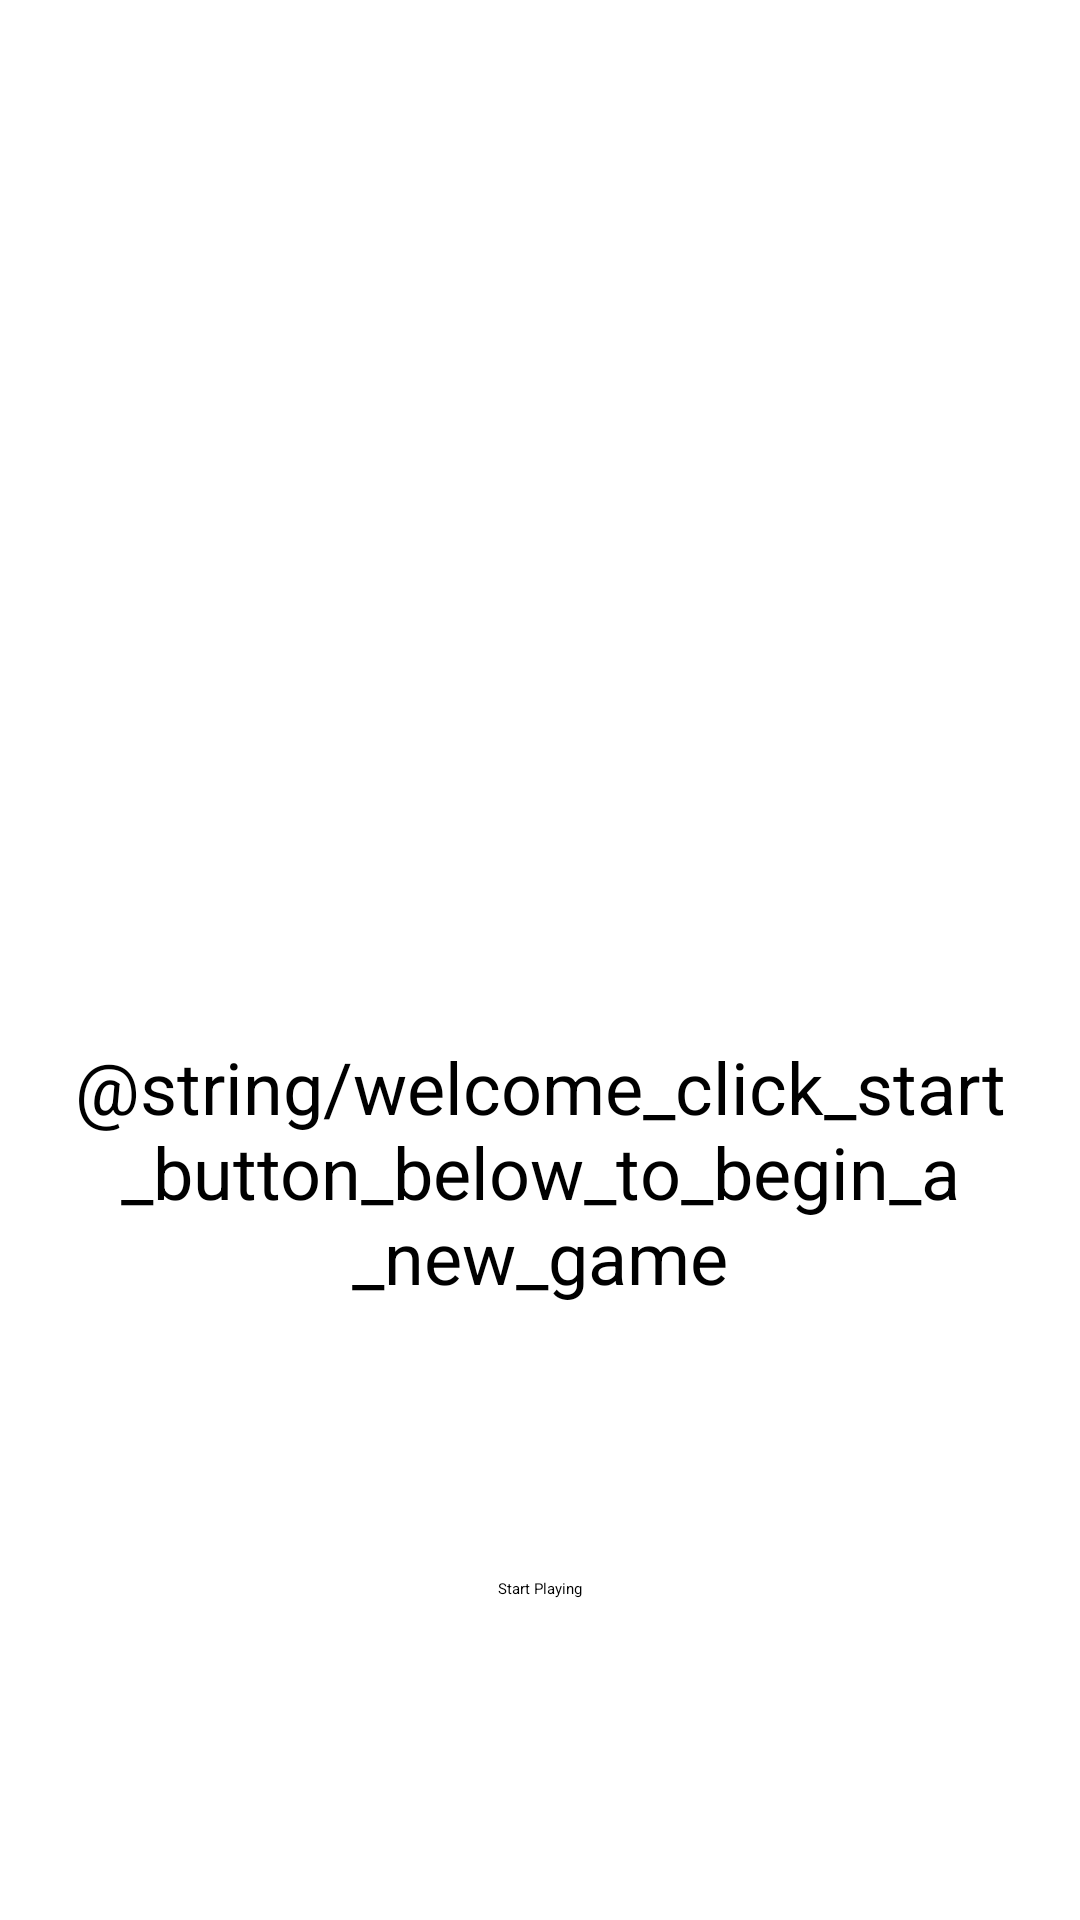

Write the Android layout XML for this screen, with the resource values it uses.
<!-- AndroidManifest.xml: application theme Theme.TicTacToe -->
<!-- res/layout/fragment_home.xml -->
<?xml version="1.0" encoding="utf-8"?>
<layout xmlns:android="http://schemas.android.com/apk/res/android"
    xmlns:app="http://schemas.android.com/apk/res-auto"
    xmlns:tools="http://schemas.android.com/tools">

    <data>

    </data>

    <androidx.constraintlayout.widget.ConstraintLayout
        android:layout_width="match_parent"
        android:layout_height="match_parent"
        android:padding="16dp"
        tools:context=".HomeFragment">

        <TextView
            android:id="@+id/welcome_text"
            style="@style/Widget.TicTacToe.TextView"
            android:layout_width="wrap_content"
            android:layout_height="wrap_content"
            android:text="@string/welcome_click_start_button_below_to_begin_a_new_game"
            android:textAlignment="center"
            android:textSize="24sp"
            app:layout_constraintBottom_toTopOf="@+id/start_button"
            app:layout_constraintEnd_toEndOf="parent"
            app:layout_constraintStart_toStartOf="parent"
            app:layout_constraintTop_toBottomOf="@+id/o_img" />

        <ImageView
            android:id="@+id/x_img"
            android:layout_width="148dp"
            android:layout_height="148dp"
            app:layout_constraintBottom_toTopOf="@+id/welcome_text"
            app:layout_constraintEnd_toStartOf="@+id/o_img"
            app:layout_constraintStart_toStartOf="parent"
            app:layout_constraintTop_toTopOf="parent"
            app:srcCompat="@drawable/x"
            tools:ignore="ContentDescription" />

        <ImageView
            android:id="@+id/o_img"
            android:layout_width="148dp"
            android:layout_height="148dp"
            app:layout_constraintBottom_toTopOf="@+id/welcome_text"
            app:layout_constraintEnd_toEndOf="parent"
            app:layout_constraintStart_toEndOf="@+id/x_img"
            app:layout_constraintTop_toTopOf="parent"
            app:srcCompat="@drawable/o"
            tools:ignore="ContentDescription" />

        <Button
            android:id="@+id/start_button"
            android:layout_width="wrap_content"
            android:layout_height="wrap_content"
            android:text="@string/start_playing"
            app:layout_constraintBottom_toBottomOf="parent"
            app:layout_constraintEnd_toEndOf="parent"
            app:layout_constraintStart_toStartOf="parent"
            app:layout_constraintTop_toBottomOf="@+id/welcome_text" />

    </androidx.constraintlayout.widget.ConstraintLayout>
</layout>
<!-- resources referenced by this layout -->
<resources>
  <!-- drawable o (drawable) -->
  <vector xmlns:android="http://schemas.android.com/apk/res/android"
      android:width="512dp"
      android:height="512dp"
      android:viewportWidth="512"
      android:viewportHeight="512">
    <path
        android:fillColor="#FF000000"
        android:pathData="m256.63,512c147.641,0 239.37,-98.471 239.37,-255.37 0,-157.676 -92.197,-256.63 -240.63,-256.63 -149.883,0 -239.37,97.401 -239.37,258.856 0,155.523 92.197,253.144 240.63,253.144zM142.519,255.678c0,-93.223 40.415,-144.565 113.804,-144.565 72.759,0 112.837,50.889 112.837,143.306 0,93.091 -41.133,146.47 -112.837,146.47 -71.265,-0.001 -113.804,-54.288 -113.804,-145.211z"/>
  </vector>
  <!-- drawable x (drawable) -->
  <vector xmlns:android="http://schemas.android.com/apk/res/android"
      android:width="512dp"
      android:height="512dp"
      android:viewportWidth="512"
      android:viewportHeight="512">
    <path
        android:fillColor="?attr/colorControlNormal"
        android:pathData="m493.568,0h-149.165l-86.836,140.845 -88.652,-140.845h-150.234l159.668,244.482 -175.342,267.518h153.222l99.478,-155.398 99.155,155.398h154.131l-175.561,-264.017z"/>
  </vector>
  <string name="start_playing">Start Playing</string>
  <style name="Widget.TicTacToe.TextView" parent="Widget.MaterialComponents.TextView">
          <item name="android:minHeight">@dimen/min_text_height</item>
          <item name="android:gravity">center_vertical</item>
          <item name="android:textAppearance">?attr/textAppearanceBody1</item>
      </style>
</resources>
